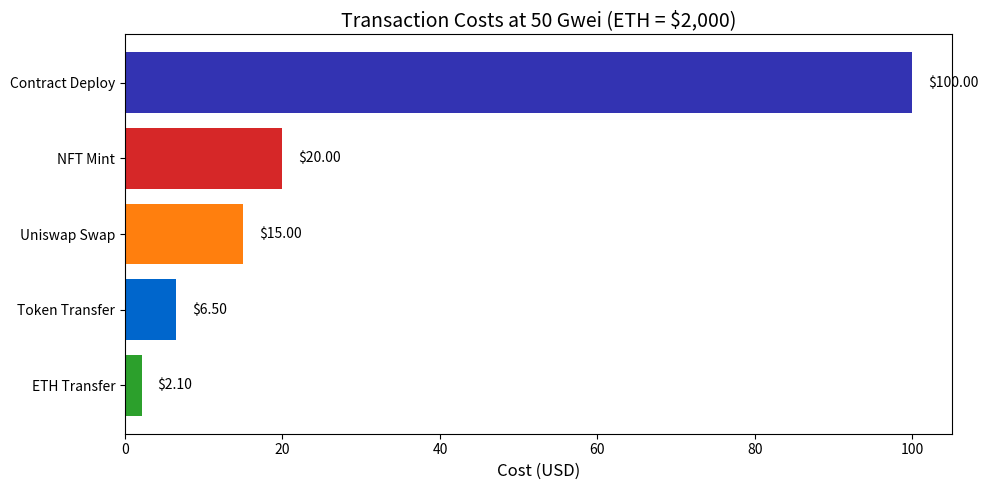

Generate this figure with matplotlib:
# Setup
!pip install -q matplotlib
%matplotlib inline
import matplotlib.pyplot as plt
import matplotlib.patches as patches
from matplotlib.patches import FancyBboxPatch
print("Setup complete!")

# ========================================
# CHANGE THESE TO EXPERIMENT!
# ========================================
gas_used = 21000          # Simple transfer: 21000, Token transfer: ~65000, Uniswap swap: ~150000
gas_price_gwei = 50       # Low: 10, Medium: 50, High: 200, Surge: 500+
eth_price_usd = 2000      # Current ETH price in USD
# ========================================

# Calculate costs
gas_fee_gwei = gas_used * gas_price_gwei
gas_fee_eth = gas_fee_gwei * 1e-9
gas_fee_usd = gas_fee_eth * eth_price_usd

print("=" * 60)
print("GAS FEE CALCULATOR")
print("=" * 60)
print(f"\n  Gas Used:       {gas_used:>12,} gas units")
print(f"  Gas Price:      {gas_price_gwei:>12} Gwei")
print(f"  ETH Price:      ${eth_price_usd:>11,}")
print(f"\n  {'─' * 40}")
print(f"  Gas Fee:        {gas_fee_gwei:>12,} Gwei")
print(f"  Gas Fee:        {gas_fee_eth:>12.6f} ETH")
print(f"  Gas Fee:        ${gas_fee_usd:>11.2f} USD")
print("=" * 60)

# Compare transaction costs across different operation types
operations = {
    'ETH Transfer': 21000,
    'Token Transfer': 65000,
    'Uniswap Swap': 150000,
    'NFT Mint': 200000,
    'Contract Deploy': 1000000,
}

print("=" * 70)
print(f"COST COMPARISON (at {gas_price_gwei} Gwei, ETH = ${eth_price_usd:,})")
print("=" * 70)
print(f"\n{'Operation':<20} {'Gas Used':>12} {'Cost (ETH)':>14} {'Cost (USD)':>12}")
print("-" * 60)

costs_usd = []
labels = []
for op, gas in operations.items():
    cost_eth = gas * gas_price_gwei * 1e-9
    cost_usd = cost_eth * eth_price_usd
    costs_usd.append(cost_usd)
    labels.append(op)
    print(f"{op:<20} {gas:>12,} {cost_eth:>14.6f} ${cost_usd:>10.2f}")

# Bar chart
fig, ax = plt.subplots(figsize=(10, 5))
colors = ['#2CA02C', '#0066CC', '#FF7F0E', '#D62728', '#3333B2']
bars = ax.barh(labels, costs_usd, color=colors)

for bar, cost in zip(bars, costs_usd):
    ax.text(bar.get_width() + max(costs_usd) * 0.02, bar.get_y() + bar.get_height()/2,
            f'${cost:.2f}', va='center', fontsize=10)

ax.set_xlabel('Cost (USD)', fontsize=12)
ax.set_title(f'Transaction Costs at {gas_price_gwei} Gwei (ETH = ${eth_price_usd:,})', fontsize=14)
plt.tight_layout()
plt.show()

# ========================================
# EIP-1559 PARAMETERS - CHANGE THESE!
# ========================================
base_fee_gwei = 30        # Network-determined base fee
priority_tip_gwei = 2     # Your tip to the validator
max_fee_gwei = 60         # Maximum you're willing to pay
gas_used_eip = 21000      # Gas for the transaction
# ========================================

effective_price = min(base_fee_gwei + priority_tip_gwei, max_fee_gwei)
total_fee_gwei = effective_price * gas_used_eip
total_fee_eth = total_fee_gwei * 1e-9
burned_eth = base_fee_gwei * gas_used_eip * 1e-9
validator_eth = priority_tip_gwei * gas_used_eip * 1e-9
total_fee_usd = total_fee_eth * eth_price_usd

print("=" * 60)
print("EIP-1559 FEE BREAKDOWN")
print("=" * 60)
print(f"\n  Base Fee:        {base_fee_gwei:>8} Gwei (network-set, burned)")
print(f"  Priority Tip:    {priority_tip_gwei:>8} Gwei (your tip to validator)")
print(f"  Max Fee:         {max_fee_gwei:>8} Gwei (your ceiling)")
print(f"  Effective Price: {effective_price:>8} Gwei")
print(f"\n  {'─' * 44}")
print(f"  Total Fee:       {total_fee_eth:.6f} ETH (${total_fee_usd:.2f})")
print(f"    ├─ Burned:     {burned_eth:.6f} ETH (reduces supply)")
print(f"    └─ Validator:  {validator_eth:.6f} ETH (validator reward)")

if base_fee_gwei + priority_tip_gwei > max_fee_gwei:
    print(f"\n  \u26a0 Note: Effective price capped at max_fee ({max_fee_gwei} Gwei)")
print("=" * 60)
